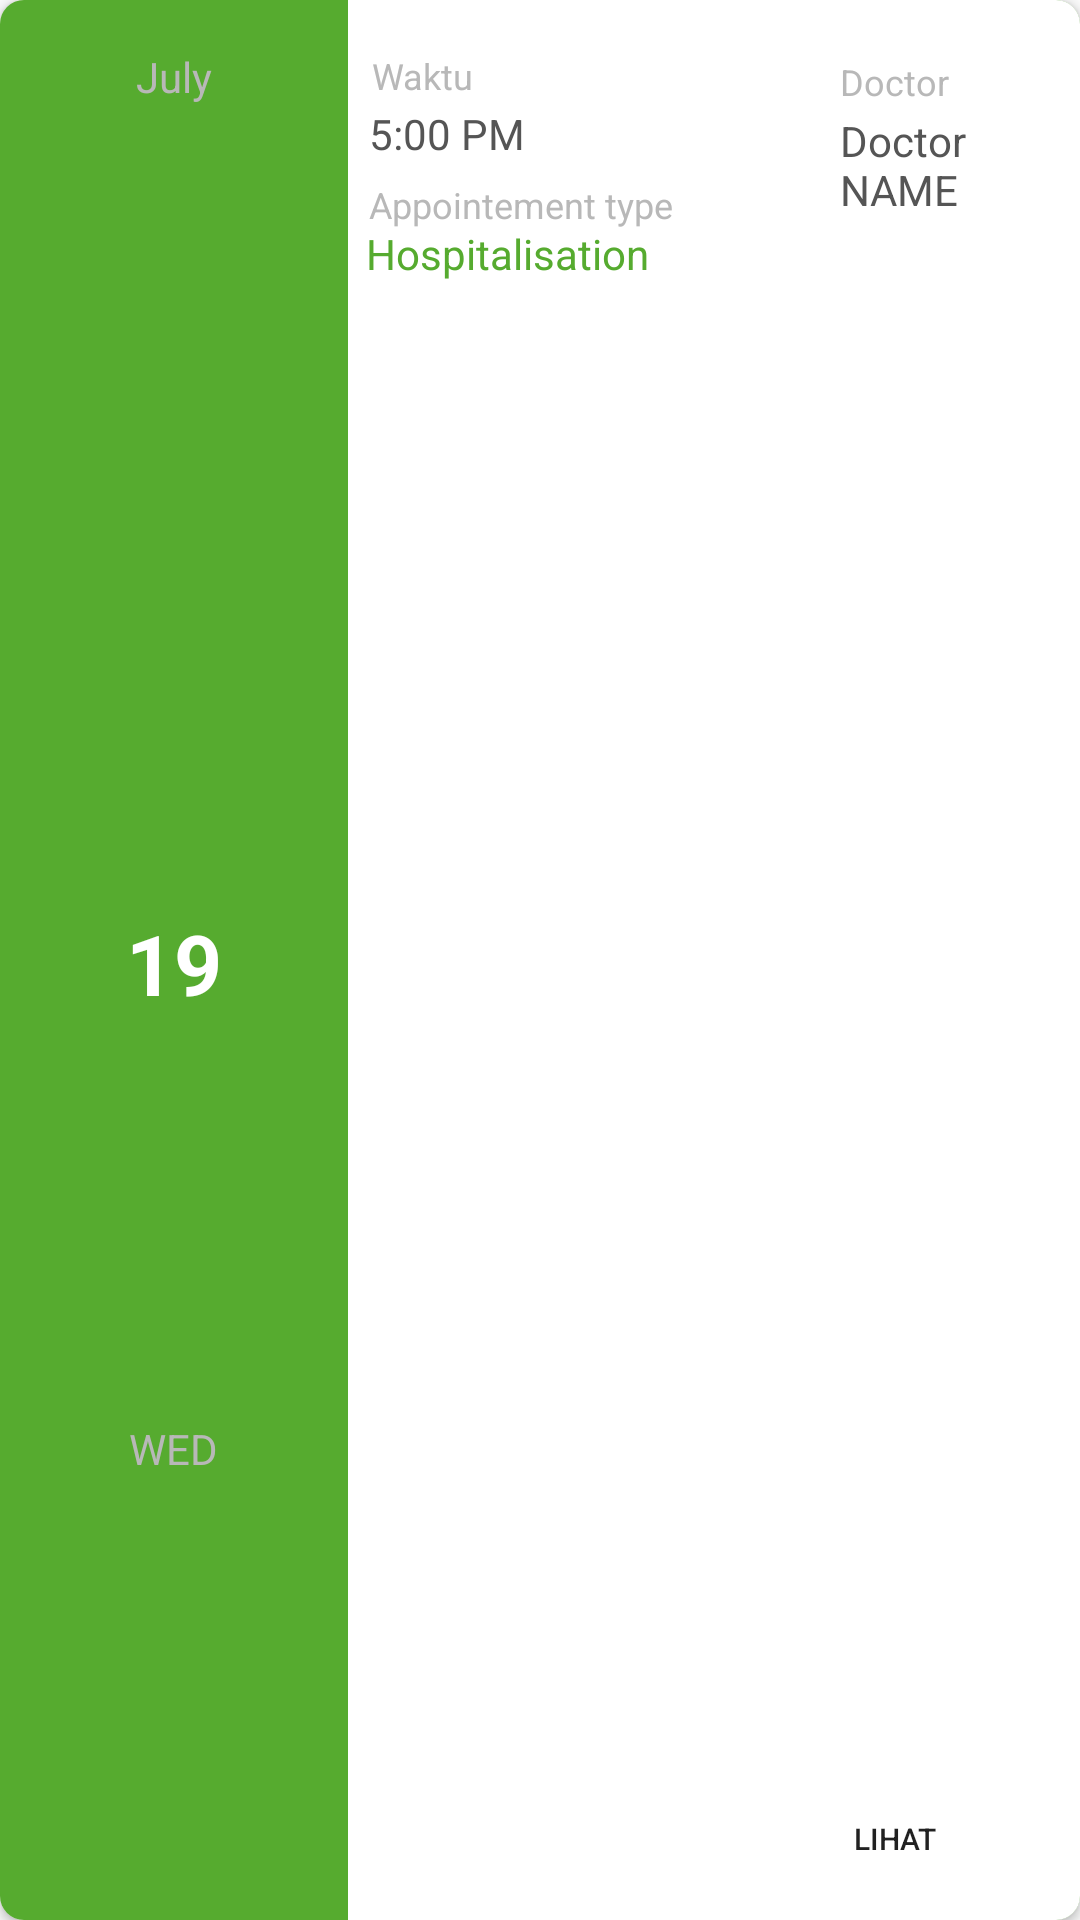

Layout XML and referenced resources for this Android screen:
<!-- AndroidManifest.xml: application theme Theme.AppCompat.Light.NoActionBar -->
<!-- res/layout/hospitalisation_item.xml -->
<?xml version="1.0" encoding="utf-8"?>
<androidx.cardview.widget.CardView xmlns:android="http://schemas.android.com/apk/res/android"
    xmlns:tools="http://schemas.android.com/tools"
    android:layout_width="match_parent"
    android:layout_height="110dp"
    xmlns:app="http://schemas.android.com/apk/res-auto"
    android:layout_marginEnd="8dp"
    android:layout_marginStart="8dp"
    android:layout_marginTop="8dp"
    app:cardBackgroundColor="@color/colorPrimaryDark"
    app:cardCornerRadius="8dp">

    <LinearLayout
        android:layout_width="match_parent"
        android:layout_height="match_parent"
        android:orientation="horizontal"
        android:background="@color/cardview_light_background">

        <LinearLayout
            android:layout_width="116dp"
            android:layout_height="match_parent"
            android:orientation="vertical"
            android:background="@color/colorAccent">

            <TextView
                android:id="@+id/appointment_month"
                android:layout_width="wrap_content"
                android:layout_height="wrap_content"
                android:text="July"
                android:layout_weight="1"
                android:textColor="#b8b8b8"
                android:layout_gravity="center"
                android:textSize="14sp"
                android:layout_marginTop="16dp"/>

            <TextView
                android:id="@+id/appointment_day"
                android:layout_width="wrap_content"
                android:layout_height="wrap_content"
                android:layout_gravity="center"
                android:gravity="center"
                android:text="19"
                android:textStyle="bold"
                android:layout_weight="2"
                android:textColor="#FFFFFF"
                android:textSize="28sp" />

            <TextView
                android:id="@+id/appointment_day_name"
                android:layout_width="wrap_content"
                android:layout_height="wrap_content"
                android:textColor="#b8b8b8"
                android:layout_gravity="center"
                android:layout_weight="1"
                android:text="WED"
                android:layout_marginBottom="14dp"/>
        </LinearLayout>

        <RelativeLayout
            android:layout_width="match_parent"
            android:layout_height="match_parent">

            <TextView
                android:layout_width="wrap_content"
                android:layout_height="wrap_content"
                android:layout_alignParentStart="true"
                android:layout_alignParentLeft="true"
                android:layout_alignParentTop="true"
                android:layout_marginStart="8dp"
                android:layout_marginLeft="8dp"
                android:layout_marginTop="17dp"
                android:maxLines="1"
                android:text="Waktu"
                android:textColor="#b8b8b8"
                android:textSize="12sp" />

            <TextView
                android:layout_width="wrap_content"
                android:layout_height="wrap_content"
                android:layout_alignParentStart="true"
                android:layout_alignParentLeft="true"
                android:layout_alignParentTop="true"
                android:layout_marginStart="164dp"
                android:layout_marginLeft="164dp"
                android:layout_marginTop="19dp"
                android:maxLines="1"
                android:text="Doctor"
                android:textColor="#b8b8b8"
                android:textSize="12sp" />

            <TextView
                android:id="@+id/doctor_view_title"
                android:layout_width="wrap_content"
                android:layout_height="wrap_content"
                android:layout_alignParentStart="true"
                android:layout_alignParentLeft="true"
                android:layout_alignParentTop="true"
                android:layout_marginStart="7dp"
                android:layout_marginLeft="7dp"
                android:layout_marginTop="35dp"
                android:maxLines="1"
                android:text="5:00 PM"
                android:textColor="#555555"
                android:textSize="14sp" />

            <TextView
                android:id="@+id/text_view_description"
                android:layout_width="wrap_content"
                android:layout_height="wrap_content"
                android:layout_below="@id/doctor_view_title"
                android:layout_alignParentStart="true"
                android:layout_alignParentLeft="true"
                android:layout_marginStart="6dp"
                android:layout_marginLeft="6dp"
                android:layout_marginTop="21dp"
                android:text="Hospitalisation"
                android:textColor="@color/colorAccent"
                android:textSize="14sp" />

            <TextView
                android:id="@+id/text_view_description2"
                android:layout_width="wrap_content"
                android:layout_height="wrap_content"
                android:layout_below="@id/doctor_view_title"
                android:layout_alignParentStart="true"
                android:layout_alignParentLeft="true"
                android:layout_marginStart="7dp"
                android:layout_marginLeft="7dp"
                android:layout_marginTop="6dp"
                android:text="Appointement type"
                android:textColor="#b8b8b8"
                android:textSize="12sp" />

            <TextView
                android:id="@+id/doctor_name2"
                android:layout_width="wrap_content"
                android:layout_height="wrap_content"
                android:layout_below="@id/text_view_description"
                android:layout_alignParentStart="true"
                android:layout_alignParentLeft="true"
                android:layout_marginStart="164dp"
                android:layout_marginLeft="164dp"
                android:layout_marginTop="-57dp"
                android:text="Doctor NAME"
                android:textColor="#555555"
                android:textSize="14sp" />

            <Button
                android:id="@+id/see_form_btn2"
                android:layout_width="72dp"
                android:layout_height="26dp"
                android:layout_alignParentEnd="true"
                android:layout_alignParentRight="true"
                android:layout_alignParentBottom="true"
                android:layout_marginStart="154dp"
                android:layout_marginLeft="154dp"
                android:layout_marginTop="30dp"
                android:layout_marginEnd="33dp"
                android:layout_marginRight="33dp"
                android:layout_marginBottom="14dp"
                android:background="@drawable/button_radius_accent_color"
                android:text="lihat"
                android:textSize="10sp" />

        </RelativeLayout>

    </LinearLayout>

</androidx.cardview.widget.CardView>
<!-- resources referenced by this layout -->
<resources>
  <color name="colorAccent">#56ab2f</color>
  <color name="colorPrimaryDark">#56ab2f</color>
</resources>
